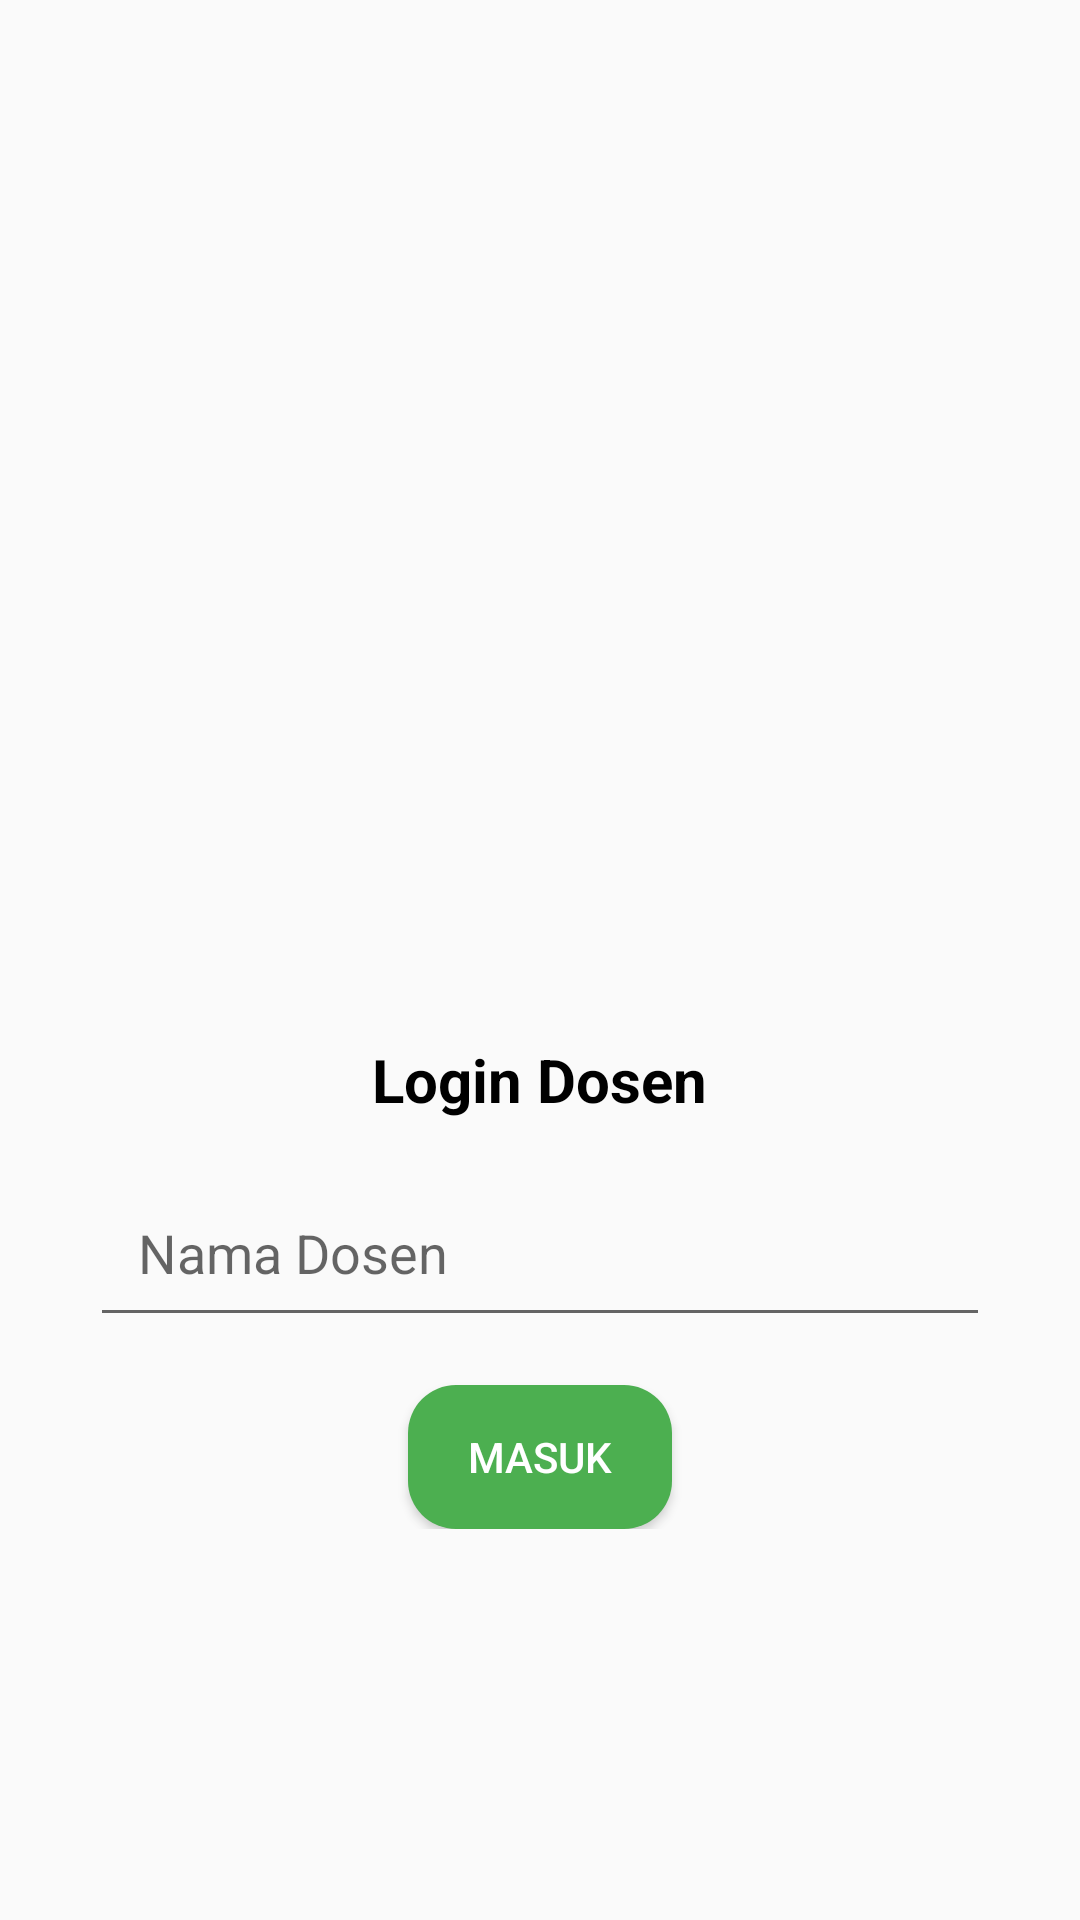

Layout XML and referenced resources for this Android screen:
<!-- AndroidManifest.xml: activity theme Theme.AplikasiUTSPemrogramanSeluler -->
<!-- res/layout/activity_main.xml -->
<?xml version="1.0" encoding="utf-8"?>
<androidx.constraintlayout.widget.ConstraintLayout
    xmlns:android="http://schemas.android.com/apk/res/android"
    xmlns:app="http://schemas.android.com/apk/res-auto"
    android:layout_width="match_parent"
    android:layout_height="match_parent"
    android:padding="16dp">

    
    <LinearLayout
        android:id="@+id/loginBlock"
        android:orientation="vertical"
        android:layout_width="wrap_content"
        android:layout_height="wrap_content"
        android:gravity="center_horizontal"
        app:layout_constraintTop_toTopOf="parent"
        app:layout_constraintBottom_toBottomOf="parent"
        app:layout_constraintStart_toStartOf="parent"
        app:layout_constraintEnd_toEndOf="parent">

        
        <ImageView
            android:id="@+id/imageViewLogo"
            android:layout_width="200dp"
            android:layout_height="200dp"
            android:src="@drawable/undiknas_color_1024x1024"
            android:contentDescription="@string/logo_desc"
            android:scaleType="fitCenter"
            android:layout_marginBottom="16dp"/>

        
        <TextView
            android:id="@+id/textViewLoginTitle"
            android:layout_width="wrap_content"
            android:layout_height="wrap_content"
            android:text="Login Dosen"
            android:textSize="20sp"
            android:textStyle="bold"
            android:textColor="#000000"
            android:layout_marginBottom="16dp"/>

        
        <EditText
            android:id="@+id/editTextNamaDosen"
            android:layout_width="300dp"
            android:layout_height="wrap_content"
            android:hint="@string/hint_nama_dosen"
            android:padding="16dp"
            android:inputType="textPersonName"
            android:layout_marginBottom="16dp"/>

        
        <Button
            android:id="@+id/btnMasuk"
            android:layout_width="wrap_content"
            android:layout_height="wrap_content"
            android:text="@string/btn_masuk"
            android:background="@drawable/button_rounded"
            android:textColor="#FFFFFF"/>

    </LinearLayout>

</androidx.constraintlayout.widget.ConstraintLayout>
<!-- resources referenced by this layout -->
<resources>
  <!-- drawable button_rounded (drawable) -->
  <?xml version="1.0" encoding="utf-8"?>
  <shape xmlns:android="http://schemas.android.com/apk/res/android" android:shape="rectangle">
      <solid android:color="#4CAF50"/> 
      <corners android:radius="16dp"/> 
      <padding android:left="16dp" android:top="8dp" android:right="16dp" android:bottom="8dp"/>
  </shape>
  <string name="btn_masuk">MASUK</string>
  <string name="hint_nama_dosen">Nama Dosen</string>
  <string name="logo_desc">Logo Universitas</string>
  <style name="Theme.AplikasiUTSPemrogramanSeluler" parent="Theme.AppCompat.Light.NoActionBar" />
</resources>
